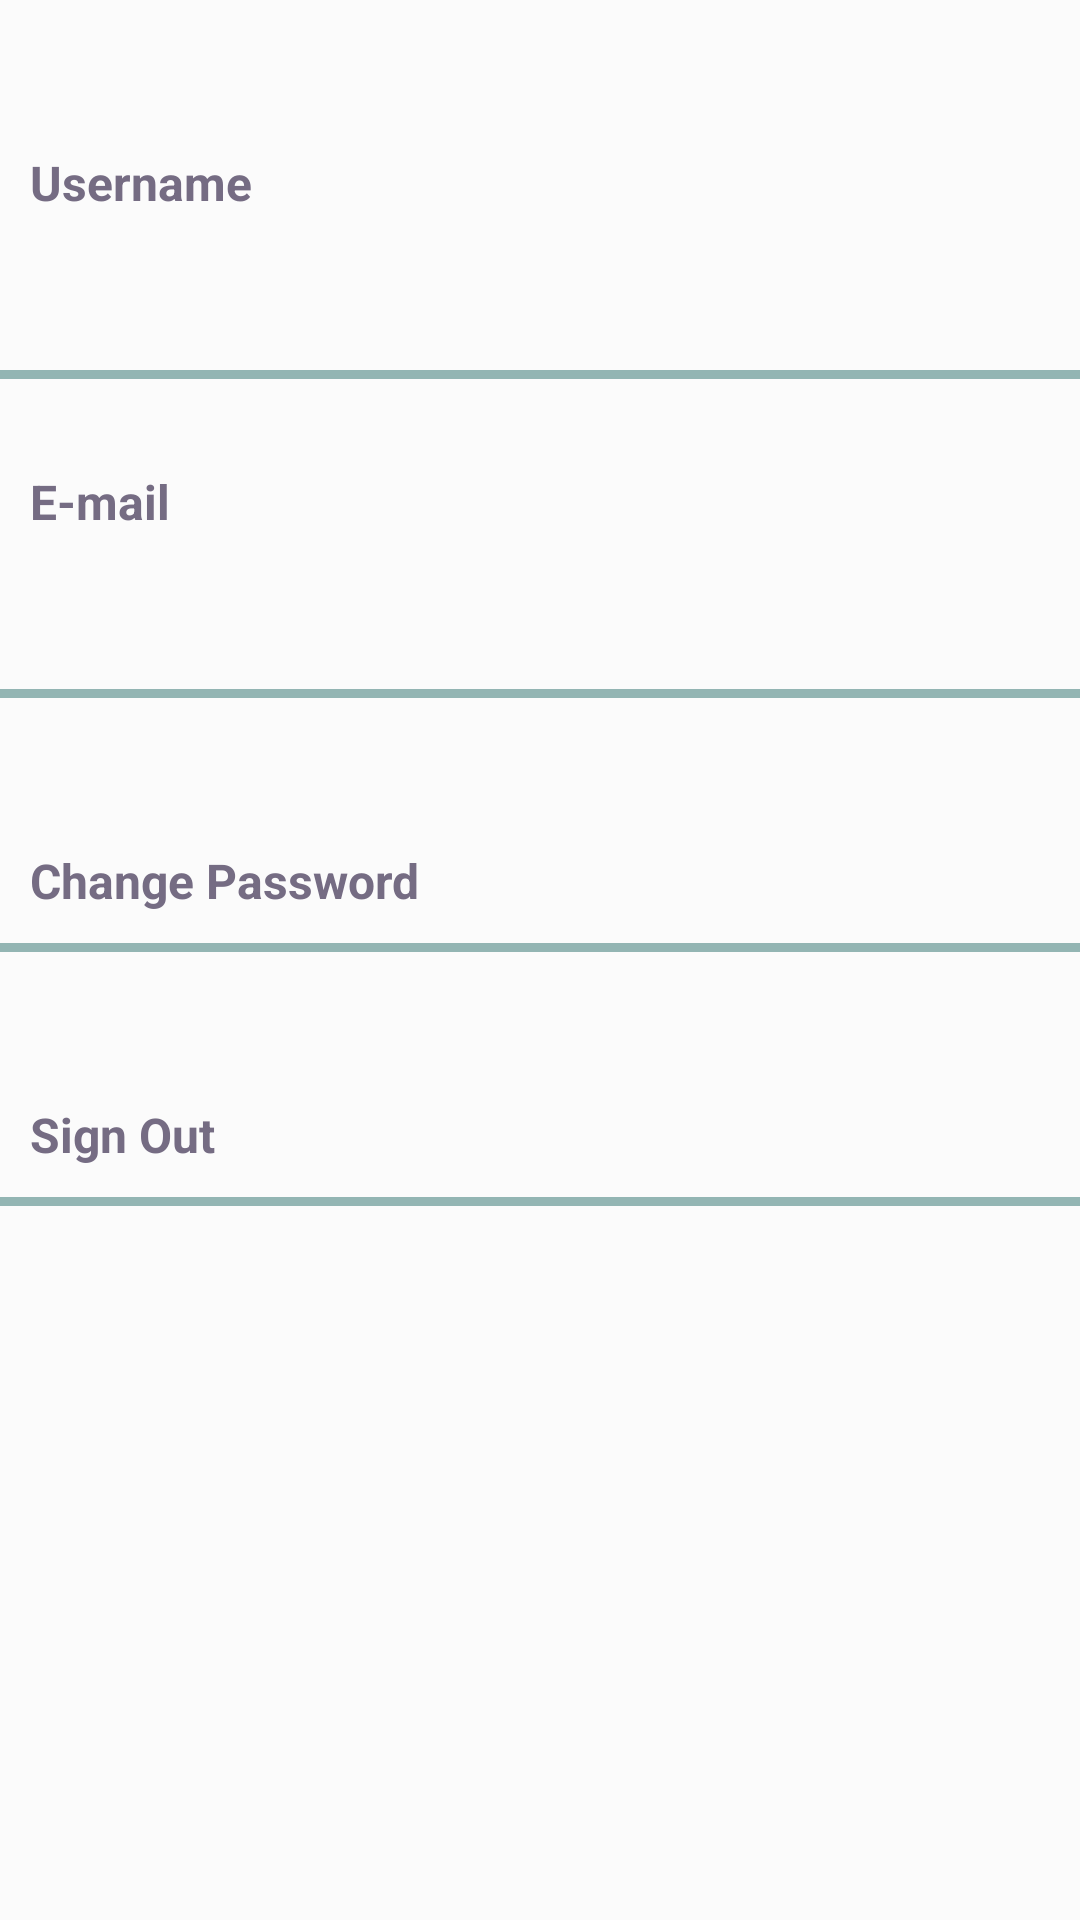

This screen was rendered from an Android layout file. Write that file and the resources it references.
<!-- AndroidManifest.xml: application theme AppTheme -->
<!-- res/layout/fragment_profile_settings.xml -->
<?xml version="1.0" encoding="utf-8"?>
<androidx.constraintlayout.widget.ConstraintLayout
    xmlns:android="http://schemas.android.com/apk/res/android"
    xmlns:app="http://schemas.android.com/apk/res-auto"
    xmlns:tools="http://schemas.android.com/tools"
    android:layout_width="match_parent"
    android:layout_height="match_parent"
    android:background="@color/colorBackground">


    <TextView
        android:id="@+id/fragment_my_profile_settings_username_textview"
        android:layout_width="match_parent"
        android:layout_height="wrap_content"
        android:layout_marginTop="40dp"
        android:background="@color/colorBackground"
        android:padding="10dp"
        android:text="Username"
        android:textColor="@color/colorText"
        android:textSize="16sp"
        android:textStyle="bold"
        app:layout_constraintEnd_toEndOf="parent"
        app:layout_constraintStart_toStartOf="parent"
        app:layout_constraintTop_toTopOf="parent" />

    <EditText
        android:id="@+id/fragment_my_profile_settings_username_edittext"
        android:layout_width="match_parent"
        android:layout_height="wrap_content"
        android:background="@color/colorBackground"
        android:ems="10"
        android:inputType="textPersonName"
        android:padding="10dp"
        android:paddingLeft="15dp"
        android:textColor="@color/colorText"
        android:textSize="16sp"
        app:layout_constraintEnd_toEndOf="parent"
        app:layout_constraintHorizontal_bias="1.0"
        app:layout_constraintStart_toStartOf="parent"
        app:layout_constraintTop_toBottomOf="@+id/fragment_my_profile_settings_username_textview" />

    <EditText
        android:id="@+id/fragment_my_profile_settings_mail_edittext"
        android:layout_width="match_parent"
        android:layout_height="wrap_content"
        android:background="@color/colorBackground"
        android:ems="10"
        android:inputType="textPersonName"
        android:padding="10dp"
        android:paddingLeft="15dp"
        android:textColor="@color/colorText"
        android:textSize="16sp"
        app:layout_constraintEnd_toEndOf="parent"
        app:layout_constraintHorizontal_bias="0.0"
        app:layout_constraintStart_toStartOf="parent"
        app:layout_constraintTop_toBottomOf="@+id/fragment_my_profile_settings_email_edittext" />

    <TextView
        android:id="@+id/fragment_my_profile_settings_email_edittext"
        android:layout_width="0dp"
        android:layout_height="wrap_content"
        android:layout_marginTop="20dp"
        android:background="@color/colorBackground"
        android:padding="10dp"
        android:text="E-mail"
        android:textColor="@color/colorText"
        android:textSize="16sp"
        android:textStyle="bold"
        app:layout_constraintEnd_toEndOf="parent"
        app:layout_constraintStart_toStartOf="parent"
        app:layout_constraintTop_toBottomOf="@+id/linearLayout3" />

    <TextView
        android:id="@+id/fragment_my_profile_settings_change_password_textview"
        android:layout_width="0dp"
        android:layout_height="wrap_content"
        android:layout_marginTop="40dp"
        android:background="@color/colorBackground"
        android:clickable="true"
        android:padding="10dp"
        android:text="Change Password"
        android:textColor="@color/colorText"
        android:textSize="16sp"
        android:textStyle="bold"
        app:layout_constraintEnd_toEndOf="parent"
        app:layout_constraintHorizontal_bias="0.49"
        app:layout_constraintStart_toStartOf="parent"
        app:layout_constraintTop_toBottomOf="@+id/linearLayout4" />

    <TextView
        android:id="@+id/fragment_my_profile_settings_logout_textview"
        android:layout_width="0dp"
        android:layout_height="wrap_content"
        android:layout_marginTop="40dp"
        android:background="@color/colorBackground"
        android:clickable="true"
        android:padding="10dp"
        android:text="Sign Out"
        android:textColor="@color/colorText"
        android:textSize="16sp"
        android:textStyle="bold"
        app:layout_constraintEnd_toEndOf="parent"
        app:layout_constraintHorizontal_bias="1.0"
        app:layout_constraintStart_toStartOf="parent"
        app:layout_constraintTop_toBottomOf="@+id/linearLayout5" />

    <LinearLayout
        android:id="@+id/linearLayout3"
        android:layout_width="0dp"
        android:layout_height="3dp"
        android:background="@color/colorAccent"
        android:orientation="horizontal"
        app:layout_constraintEnd_toEndOf="parent"
        app:layout_constraintHorizontal_bias="1.0"
        app:layout_constraintStart_toStartOf="parent"
        app:layout_constraintTop_toBottomOf="@+id/fragment_my_profile_settings_username_edittext"></LinearLayout>

    <LinearLayout
        android:id="@+id/linearLayout4"
        android:layout_width="match_parent"
        android:layout_height="3dp"
        android:background="@color/colorAccent"
        android:orientation="horizontal"
        app:layout_constraintEnd_toEndOf="parent"
        app:layout_constraintStart_toStartOf="parent"
        app:layout_constraintTop_toBottomOf="@+id/fragment_my_profile_settings_mail_edittext"></LinearLayout>

    <LinearLayout
        android:id="@+id/linearLayout5"
        android:layout_width="match_parent"
        android:layout_height="3dp"
        android:background="@color/colorAccent"
        android:orientation="horizontal"
        app:layout_constraintEnd_toEndOf="parent"
        app:layout_constraintHorizontal_bias="0.0"
        app:layout_constraintStart_toStartOf="parent"
        app:layout_constraintTop_toBottomOf="@+id/fragment_my_profile_settings_change_password_textview"></LinearLayout>

    <LinearLayout
        android:layout_width="match_parent"
        android:layout_height="3dp"
        android:background="@color/colorAccent"
        android:orientation="horizontal"
        app:layout_constraintEnd_toEndOf="parent"
        app:layout_constraintStart_toStartOf="parent"
        app:layout_constraintTop_toBottomOf="@+id/fragment_my_profile_settings_logout_textview"></LinearLayout>

</androidx.constraintlayout.widget.ConstraintLayout>
<!-- resources referenced by this layout -->
<resources>
  <color name="colorAccent">#93b5b3</color>
  <color name="colorBackground">#fbfbfb</color>
  <color name="colorText">#756c83</color>
  <style name="AppTheme" parent="Theme.AppCompat.Light">
          <item name="colorPrimary">@color/colorPrimary</item>
          <item name="colorPrimaryDark">@color/colorPrimary</item>
          <item name="android:textColorPrimary">@color/colorText</item>
          <item name="colorAccent">@color/colorAccent</item>
          <item name="fontFamily">@font/open_sans</item>
          <item name="android:windowLightStatusBar">true</item>
  
  
  
      </style>
  <color name="colorPrimary">#fbfbfb</color>
</resources>
